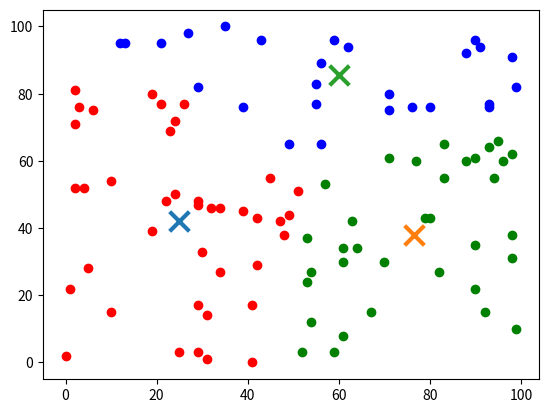

This figure's Python source:
import random
import matplotlib.pyplot as plt


# 计算两个点之间的距离
def distance(point1, point2):
    return ((point1[0] - point2[0]) ** 2 + (point1[1] - point2[1]) ** 2) ** 0.5


# 初始化聚类中心
def init_centers(k, data):
    centers = []
    center_indexes = []
    while len(centers) < k:
        index = random.randint(0, len(data) - 1)
        if index not in center_indexes:
            center_indexes.append(index)
            centers.append(data[index])
    return centers


# 分配数据点到最近的聚类中心
def assign_data(data, centers):
    clusters = [[] for _ in range(len(centers))]
    for point in data:
        min_distance = float('inf')
        min_index = -1
        for i in range(len(centers)):
            d = distance(point, centers[i])
            if d < min_distance:
                min_distance = d
                min_index = i
        clusters[min_index].append(point)
    return clusters


# 更新聚类中心
def update_centers(clusters):
    centers = []
    for cluster in clusters:
        if len(cluster) == 0:
            centers.append([0, 0])
        else:
            x = sum([p[0] for p in cluster]) / len(cluster)
            y = sum([p[1] for p in cluster]) / len(cluster)
            centers.append([x, y])
    return centers


# 判断聚类是否稳定
def is_stable(old_centers, new_centers, threshold):
    for i in range(len(old_centers)):
        if distance(old_centers[i], new_centers[i]) > threshold:
            return False
    return True


# k-means聚类算法
def k_means(k, data, threshold=0.1):
    centers = init_centers(k, data)
    while True:
        clusters = assign_data(data, centers)
        new_centers = update_centers(clusters)
        if is_stable(centers, new_centers, threshold):
            break
        centers = new_centers
    return clusters


if __name__ == "__main__":
    # 随机生成100个二维数据点
    data = []
    for i in range(100):
        x = random.randint(0, 100)
        y = random.randint(0, 100)
        data.append([x, y])

    # 使用手动实现的k-means聚类算法聚类
    clusters = k_means(3, data)

    # 获取聚类中心
    centers = update_centers(clusters)

    # 可视化聚类结果和聚类中心
    colors = ['r', 'g', 'b']
    for i in range(len(clusters)):
        cluster = clusters[i]
        for point in cluster:
            plt.scatter(point[0], point[1], c=colors[i])
    for center in centers:
        plt.scatter(center[0], center[1], marker='x', s=200, linewidths=3)
    plt.show()
